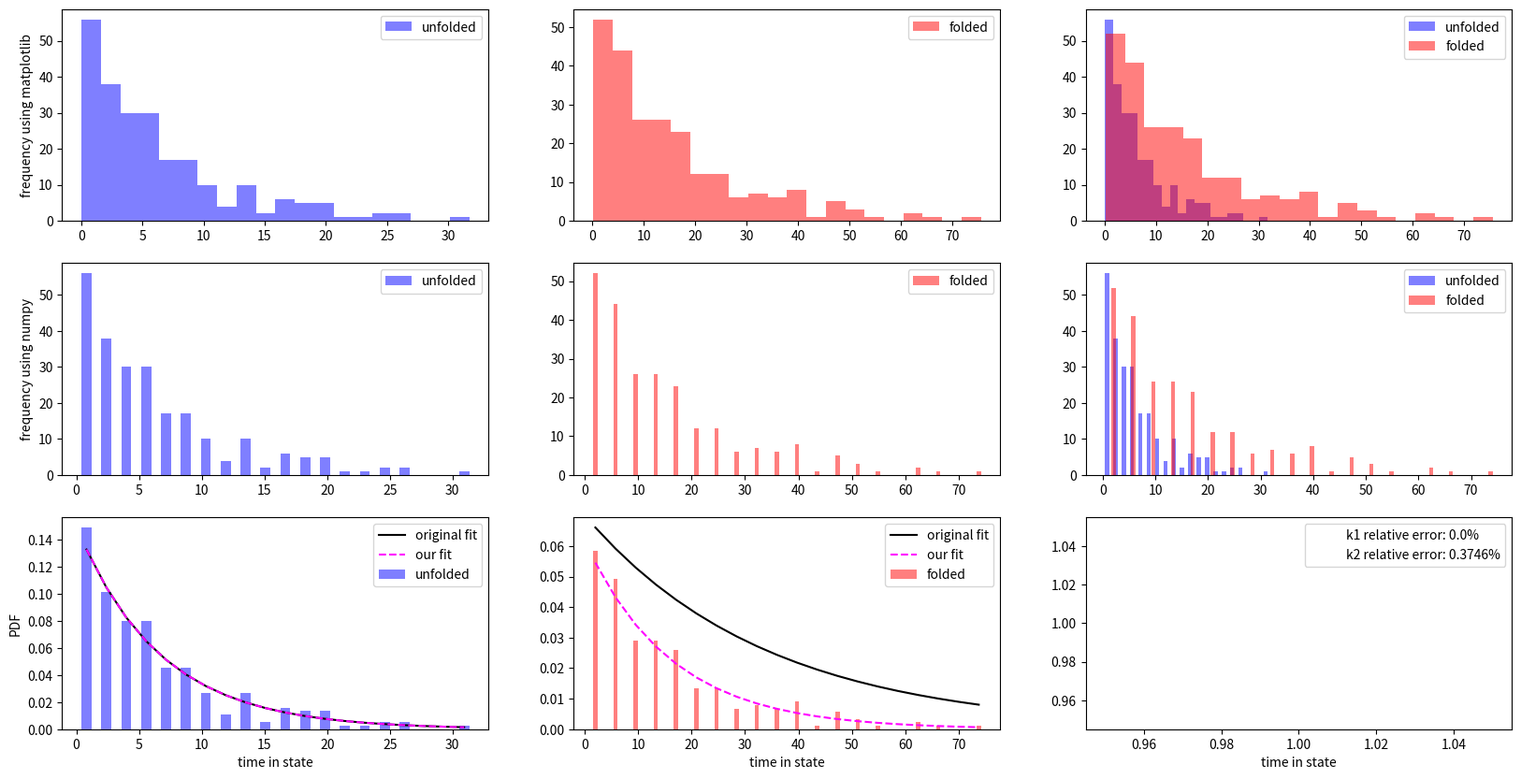

This figure's Python source:
#!/usr/bin/env python3

"""
Usage: ./week11.py
"""

from __future__ import division
import matplotlib
import numpy as np
from pylab import *
matplotlib.rcParams.update({"axes.formatter.limits": (-3,3)})
plotStyles={"markersize":10,"markeredgewidth":2.0,"linewidth":2.0}
stepStyles={"markersize":12,"markeredgewidth":3.0,"linewidth":3.0,"where":"post"}
from scipy.optimize import curve_fit
import numpy.random as rnd

# Initial parameters
k1=0.15
k2=0.07
ts=[0.0]   # a list of the times when a state change has occurred
states=[0] # state 0 is unfolded, state 1 is folded
tf=10000.0   # the final time of the simulation
while (ts[-1]<tf):
    
    # If we are in the unfolded state, figure out when the molecule transitions to the folded state.
    if states[-1] == 0:
        ts.append(ts[-1]+rnd.exponential(1/k1))
        states.append(1)
        
    # If we are in the folded state, figure out when the molecule transitions to the unfolded state.
    else:
        ts.append(ts[-1]+rnd.exponential(1/k2))
        states.append(0)

# Problem 1
u0_wait = []
f1_wait = []
for time, state in zip(ts, states):
    if state == 0:
        u0_wait.append(time)
    if state == 1:
        f1_wait.append(time)

waitu = []
waitf = []
j = 0
for u, f in zip(u0_wait, f1_wait):
    if j%2 == 0:
        wait = f1_wait[j] - u0_wait[j]
        waitu.append(wait)
    if j%2 == 1:
        wait = u0_wait[j] - f1_wait[j-1]
        waitf.append(wait)
    j += 1


# Problem 2
bins_u, edges_u = np.histogram(waitu, bins=20)
bins_f, edges_f = np.histogram(waitf, bins=20)

i = 1
center_u = []
center_f = []
for u in range(len(edges_u)-1):
    centeru = ((edges_u[i] - edges_u[i-1]) / 2) + edges_u[i-1]
    center_u.append(centeru)
    centerf = ((edges_f[i] - edges_f[i-1]) / 2) + edges_f[i-1]
    center_f.append(centerf)
    i += 1

newedge_u = []
newedge_f = []
i = 1 
for u in range(len(edges_u)-1):
    centeru = (edges_u[i] - edges_u[i-1])
    newedge_u.append(centeru)
    centerf = (edges_f[i] - edges_f[i-1])
    newedge_f.append(centerf)
    i += 1
    
tot_u = sum(bins_u)
tot_f = sum(bins_f)

val_u = []
val_f = []
for k in range(len(newedge_u)):
    valu = (bins_u[k]) / (tot_u*newedge_u[k])
    val_u.append(valu)
    valf = (bins_f[k]/(tot_f*newedge_f[k]))
    val_f.append(valf)
 
fxn_u = []
fxn_f = []    
for time in range(len(center_u)):
    fxnu = (k1)*np.exp(-k1*center_u[time])
    fxn_u.append(fxnu)
    fxnf = (k2)*np.exp(-k2*center_u[time])
    fxn_f.append(fxnf)

# Problem 3
def PDF(time,k):
    return(k*np.exp(-k*time))

poptu, pcovu = curve_fit(PDF, center_u, fxn_u, 0)
ku_new = poptu[0]
err_u = pcovu[0][0]
rele_u = ((err_u / k1) * 100).round(4)
print('k1 relative error: ', rele_u, '%')

poptf, pcovf = curve_fit(PDF, center_f, fxn_f, 0)
kf_new = poptf[0]
err_f = pcovf[0][0]
rele_f = ((err_f / k2) * 100).round(4)
print('k2 relative error: ', rele_f, '%')

fxn_u_new = []
fxn_f_new = []    
for time in range(len(center_u)):
    fxnu = (ku_new)*np.exp(-ku_new*center_u[time])
    fxn_u_new.append(fxnu)
    fxnf = (kf_new)*np.exp(-kf_new*center_f[time])
    fxn_f_new.append(fxnf)


fig, ((ax1, ax2, ax3), (ax4,ax5,ax6), (ax7,ax8,ax9)) = plt.subplots(ncols=3, nrows=3, figsize=(20,10))
ax1.hist(waitu, color='blue', bins=20, alpha=0.5, label='unfolded')
ax2.hist(waitf, color='red', bins=20, alpha=0.5, label='folded')
ax3.hist(waitu, color='blue', bins=20, alpha=0.5, label='unfolded')
ax3.hist(waitf, color='red', bins=20, alpha=0.5, label='folded')
ax4.bar(center_u, bins_u, color='blue', alpha=0.5, label='unfolded')
ax5.bar(center_f, bins_f, color='red', alpha=0.5, label='folded')
ax6.bar(center_u, bins_u, color='blue', alpha=0.5, label='unfolded')
ax6.bar(center_f, bins_f, color='red', alpha=0.5, label='folded')

ax1.set_ylabel('frequency using matplotlib')
ax4.set_ylabel('frequency using numpy')
ax7.set_xlabel('time in state')
ax8.set_xlabel('time in state')
ax9.set_xlabel('time in state')

ax7.bar(center_u, val_u, color='blue', alpha=0.5, label='unfolded')
ax7.plot(center_u, fxn_u, color='black', label='original fit')
ax8.bar(center_f, val_f, color='red', alpha=0.5, label='folded') 
ax8.plot(center_f, fxn_f, color='black', label='original fit')
ax7.set_ylabel('PDF')

ax7.plot(center_u, fxn_u_new, color='magenta', label='our fit', linestyle='--')
ax8.plot(center_f, fxn_f_new, color='magenta', label='our fit', linestyle='--')

ax9.plot(1,1,alpha=0, label='k1 relative error: {}%'.format(rele_u))
ax9.plot(1,1,alpha=0, label='k2 relative error: {}%'.format(rele_f))

ax1.legend()
ax2.legend()
ax3.legend()
ax4.legend()
ax5.legend()
ax6.legend()
ax7.legend()
ax8.legend()
ax9.legend()
ax9.legend()
plt.show()
plt.close()
    
    
    
    
    
